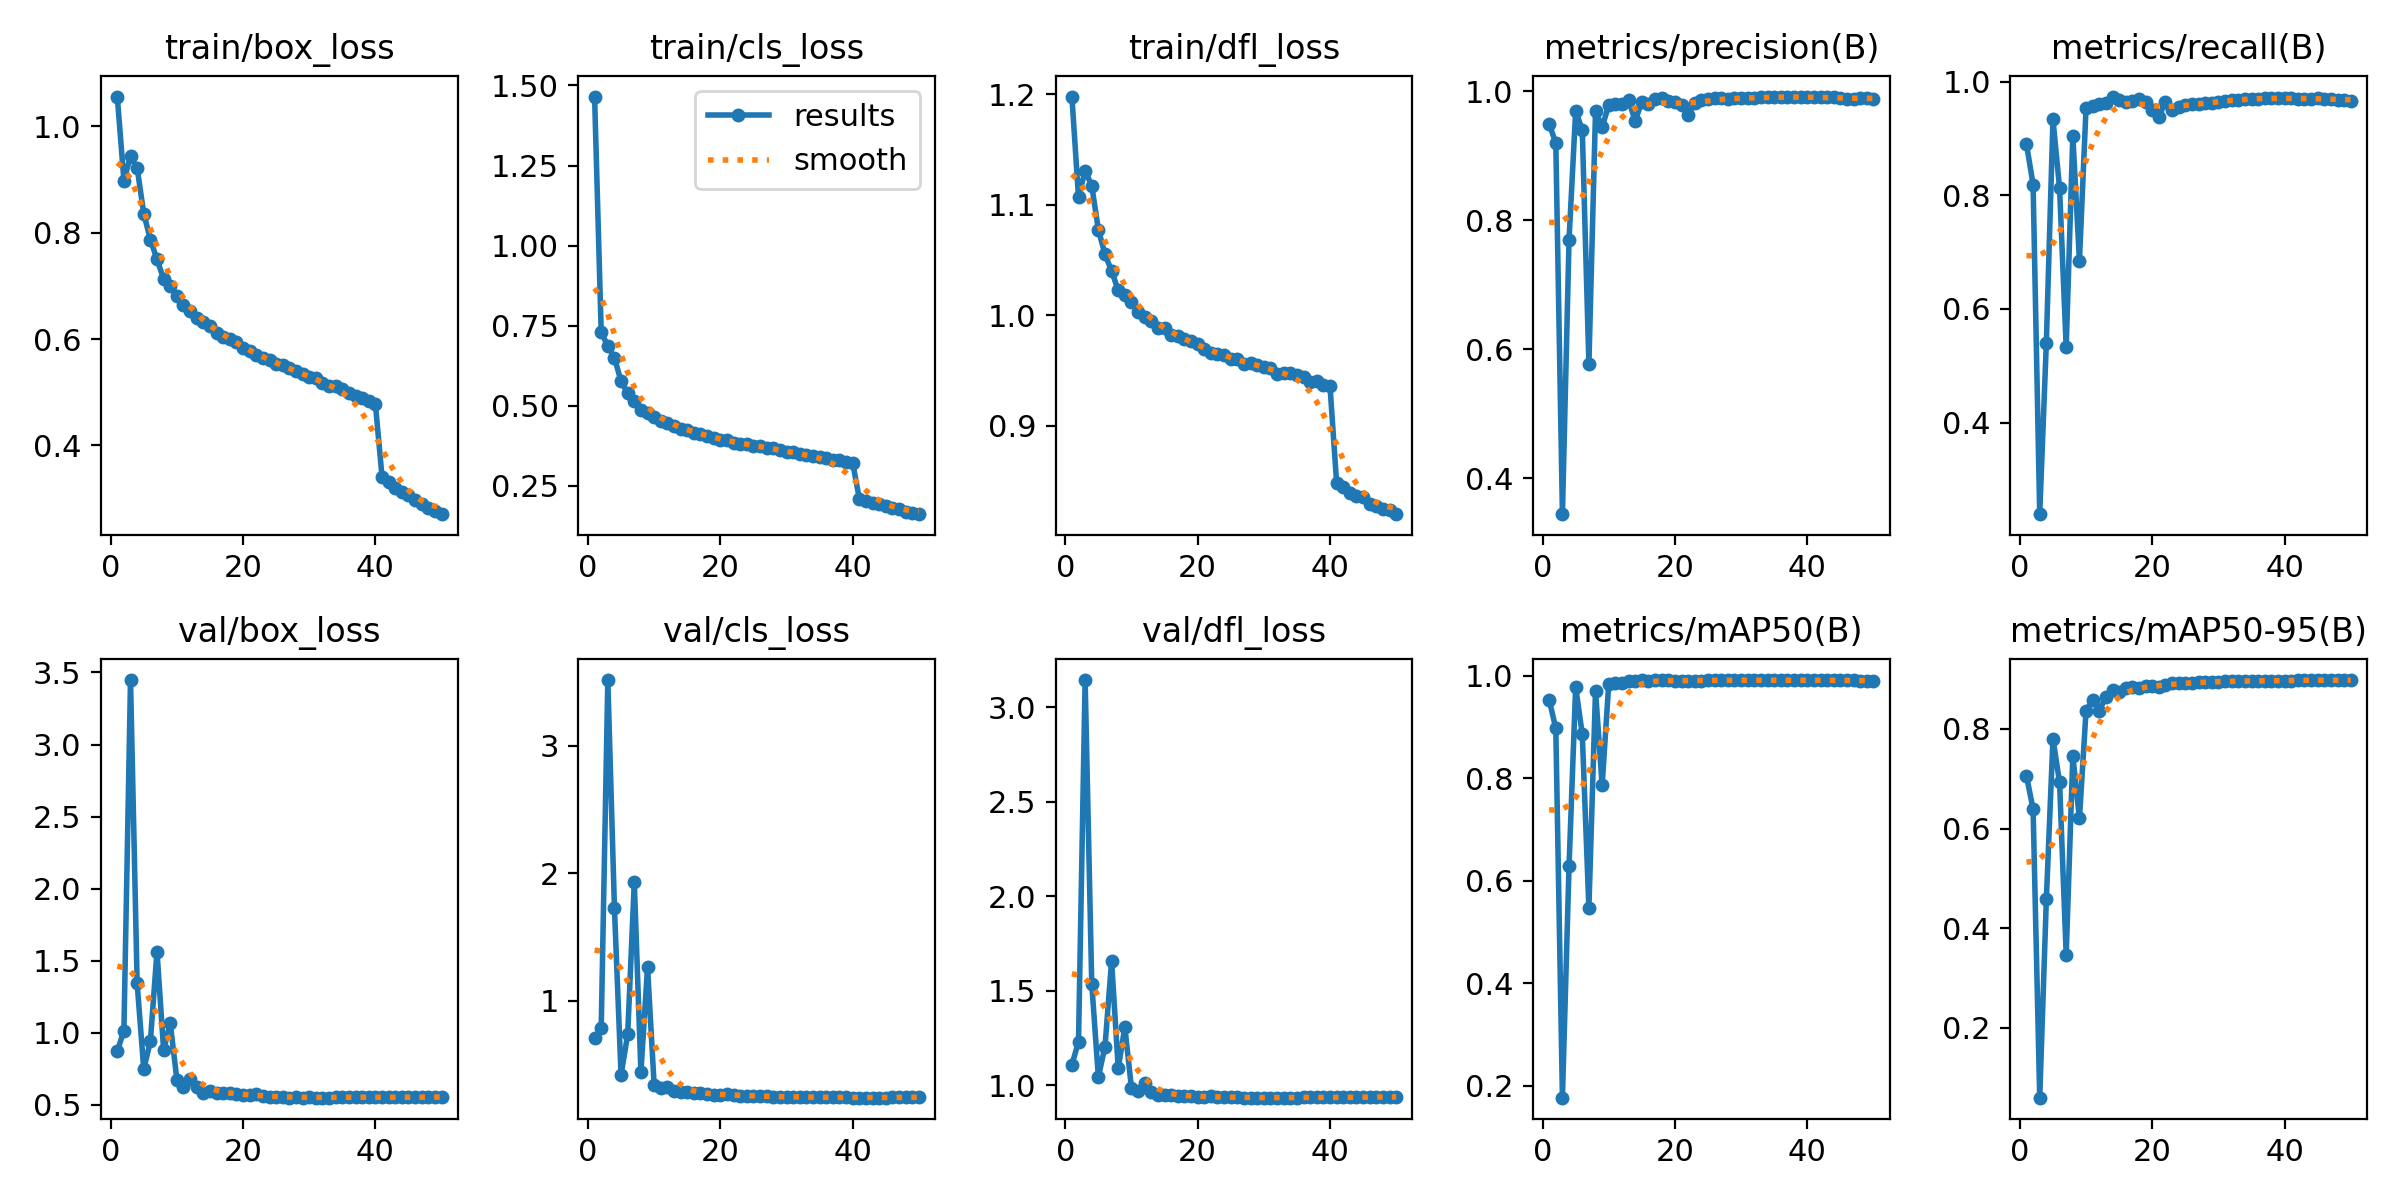

Source data for this figure (header and first rows):
epoch, time, train/box_loss, train/cls_loss, train/dfl_loss, metrics/precision(B), metrics/recall(B), metrics/mAP50(B), metrics/mAP50-95(B), val/box_loss, val/cls_loss, val/dfl_loss, lr/pg0, lr/pg1, lr/pg2
1, 324, 1.056, 1.466, 1.198, 0.9492, 0.89, 0.9534, 0.706, 0.8714, 0.711, 1.109, 0.003328, 0.003328, 0.003328
2, 640.7, 0.898, 0.7296, 1.107, 0.9194, 0.8187, 0.8973, 0.6383, 1.015, 0.7843, 1.23, 0.00653, 0.00653, 0.00653
3, 955.4, 0.9438, 0.6863, 1.131, 0.3444, 0.2387, 0.1767, 0.05996, 3.447, 3.515, 3.142, 0.009599, 0.009599, 0.009599
4, 1277, 0.9216, 0.6498, 1.117, 0.77, 0.5404, 0.6291, 0.4576, 1.343, 1.726, 1.537, 0.009406, 0.009406, 0.009406
5, 1596, 0.8359, 0.5763, 1.077, 0.9694, 0.9337, 0.9784, 0.7802, 0.7467, 0.4184, 1.044, 0.009208, 0.009208, 0.009208
6, 1913, 0.7869, 0.539, 1.055, 0.9399, 0.8125, 0.8861, 0.6924, 0.942, 0.735, 1.205, 0.00901, 0.00901, 0.00901
7, 2250, 0.7499, 0.5142, 1.04, 0.5772, 0.5326, 0.5474, 0.3466, 1.564, 1.93, 1.658, 0.008812, 0.008812, 0.008812
8, 2563, 0.7129, 0.4874, 1.022, 0.9693, 0.9051, 0.9713, 0.7456, 0.8801, 0.4397, 1.09, 0.008614, 0.008614, 0.008614
9, 2873, 0.6991, 0.4772, 1.018, 0.9442, 0.6847, 0.7864, 0.6201, 1.068, 1.265, 1.309, 0.008416, 0.008416, 0.008416
10, 3179, 0.6817, 0.4637, 1.012, 0.9786, 0.9543, 0.985, 0.8363, 0.6755, 0.3373, 0.9862, 0.008218, 0.008218, 0.008218
11, 3490, 0.6632, 0.4533, 1.003, 0.9804, 0.9567, 0.9861, 0.8579, 0.6269, 0.3163, 0.9717, 0.00802, 0.00802, 0.00802
12, 3798, 0.6531, 0.4453, 0.9983, 0.9805, 0.9611, 0.9863, 0.8367, 0.6784, 0.3216, 1.011, 0.007822, 0.007822, 0.007822
13, 4103, 0.6398, 0.4355, 0.9945, 0.9857, 0.9616, 0.9901, 0.8637, 0.6215, 0.2922, 0.965, 0.007624, 0.007624, 0.007624
14, 4424, 0.6318, 0.4281, 0.9884, 0.9539, 0.9738, 0.9909, 0.8772, 0.5841, 0.2843, 0.9467, 0.007426, 0.007426, 0.007426
15, 4731, 0.6241, 0.4243, 0.9884, 0.9835, 0.9671, 0.9911, 0.8734, 0.5966, 0.2835, 0.9469, 0.007228, 0.007228, 0.007228
16, 5040, 0.6117, 0.4153, 0.9818, 0.9795, 0.9649, 0.9902, 0.8816, 0.5831, 0.2799, 0.95, 0.00703, 0.00703, 0.00703
17, 5345, 0.6047, 0.4123, 0.9808, 0.9883, 0.9657, 0.9918, 0.8835, 0.579, 0.2734, 0.9433, 0.006832, 0.006832, 0.006832
18, 5649, 0.5999, 0.4049, 0.9779, 0.9892, 0.9688, 0.9912, 0.8823, 0.5828, 0.2682, 0.945, 0.006634, 0.006634, 0.006634
19, 5955, 0.5942, 0.4007, 0.9766, 0.9853, 0.9636, 0.9912, 0.8857, 0.5716, 0.2601, 0.9429, 0.006436, 0.006436, 0.006436
20, 6260, 0.584, 0.3938, 0.9735, 0.9825, 0.9505, 0.9898, 0.8867, 0.567, 0.2622, 0.9407, 0.006238, 0.006238, 0.006238
21, 6566, 0.5773, 0.3927, 0.9696, 0.9782, 0.938, 0.99, 0.8848, 0.5709, 0.267, 0.9401, 0.00604, 0.00604, 0.00604
22, 6872, 0.5696, 0.3837, 0.9656, 0.9635, 0.965, 0.9905, 0.8871, 0.5717, 0.2622, 0.9417, 0.005842, 0.005842, 0.005842
23, 7174, 0.5652, 0.3817, 0.9647, 0.9822, 0.9506, 0.9908, 0.8912, 0.5578, 0.2556, 0.9374, 0.005644, 0.005644, 0.005644
24, 7480, 0.5605, 0.38, 0.9636, 0.9862, 0.9546, 0.9909, 0.891, 0.5575, 0.2554, 0.9385, 0.005446, 0.005446, 0.005446
25, 7788, 0.5527, 0.3742, 0.9603, 0.9886, 0.9595, 0.9915, 0.8921, 0.5558, 0.2522, 0.9375, 0.005248, 0.005248, 0.005248
26, 8092, 0.5516, 0.3751, 0.9606, 0.9898, 0.9612, 0.9917, 0.8922, 0.5545, 0.2506, 0.9377, 0.00505, 0.00505, 0.00505
27, 8397, 0.5447, 0.3692, 0.9559, 0.9889, 0.9606, 0.9913, 0.8935, 0.5505, 0.2497, 0.9353, 0.004852, 0.004852, 0.004852
28, 8704, 0.5402, 0.367, 0.9566, 0.9873, 0.962, 0.9912, 0.894, 0.5508, 0.2484, 0.9352, 0.004654, 0.004654, 0.004654
29, 9008, 0.535, 0.3603, 0.9551, 0.9888, 0.9627, 0.9912, 0.8942, 0.5507, 0.2474, 0.9351, 0.004456, 0.004456, 0.004456
30, 9313, 0.5279, 0.3567, 0.9527, 0.9894, 0.9647, 0.9915, 0.8946, 0.5517, 0.2459, 0.936, 0.004258, 0.004258, 0.004258
31, 9618, 0.5265, 0.3547, 0.9525, 0.989, 0.9659, 0.9916, 0.8952, 0.55, 0.2452, 0.9356, 0.00406, 0.00406, 0.00406
32, 9921, 0.5167, 0.3485, 0.9466, 0.9889, 0.9683, 0.9914, 0.8956, 0.5495, 0.2441, 0.9352, 0.003862, 0.003862, 0.003862
33, 10226, 0.5123, 0.3463, 0.9474, 0.9904, 0.9685, 0.9919, 0.896, 0.5501, 0.2438, 0.9352, 0.003664, 0.003664, 0.003664
34, 10532, 0.5116, 0.3426, 0.9472, 0.9904, 0.9703, 0.9918, 0.8959, 0.5509, 0.2428, 0.9356, 0.003466, 0.003466, 0.003466
35, 10832, 0.5057, 0.3392, 0.9454, 0.9917, 0.9698, 0.9917, 0.8962, 0.552, 0.2426, 0.9359, 0.003268, 0.003268, 0.003268
36, 11137, 0.4982, 0.3369, 0.9438, 0.9914, 0.9701, 0.9914, 0.8962, 0.5531, 0.2427, 0.9363, 0.00307, 0.00307, 0.00307
37, 11440, 0.4926, 0.3322, 0.9397, 0.9911, 0.9705, 0.9914, 0.8964, 0.554, 0.2427, 0.9368, 0.002872, 0.002872, 0.002872
38, 11744, 0.4885, 0.3298, 0.9399, 0.991, 0.9711, 0.9913, 0.8963, 0.5542, 0.2422, 0.9372, 0.002674, 0.002674, 0.002674
39, 12048, 0.4828, 0.3254, 0.9365, 0.9906, 0.9716, 0.9913, 0.8963, 0.5537, 0.2411, 0.937, 0.002476, 0.002476, 0.002476
40, 12355, 0.4774, 0.3211, 0.9355, 0.9909, 0.9711, 0.9913, 0.8966, 0.5532, 0.2401, 0.9369, 0.002278, 0.002278, 0.002278
41, 12654, 0.3413, 0.2097, 0.848, 0.9908, 0.9709, 0.9916, 0.8969, 0.5512, 0.2394, 0.9362, 0.00208, 0.00208, 0.00208
42, 12944, 0.3311, 0.2013, 0.844, 0.9906, 0.97, 0.9917, 0.8972, 0.551, 0.2404, 0.9362, 0.001882, 0.001882, 0.001882
43, 13231, 0.3209, 0.1955, 0.8393, 0.9907, 0.9703, 0.9914, 0.8976, 0.5508, 0.2405, 0.9364, 0.001684, 0.001684, 0.001684
44, 13516, 0.3125, 0.1918, 0.8365, 0.9903, 0.97, 0.9914, 0.8979, 0.552, 0.2407, 0.9373, 0.001486, 0.001486, 0.001486
45, 13803, 0.3076, 0.1862, 0.835, 0.9888, 0.9709, 0.9911, 0.8978, 0.5523, 0.2407, 0.9377, 0.001288, 0.001288, 0.001288
46, 14090, 0.2967, 0.1808, 0.8289, 0.9883, 0.9703, 0.9914, 0.8977, 0.5529, 0.2412, 0.938, 0.00109, 0.00109, 0.00109
47, 14375, 0.2901, 0.1779, 0.8274, 0.9886, 0.969, 0.9911, 0.8974, 0.5533, 0.2414, 0.9383, 0.000892, 0.000892, 0.000892
48, 14664, 0.283, 0.1698, 0.8247, 0.9891, 0.9681, 0.9908, 0.8973, 0.554, 0.2423, 0.9388, 0.000694, 0.000694, 0.000694
49, 14950, 0.2775, 0.1656, 0.8239, 0.9891, 0.968, 0.9906, 0.8976, 0.5542, 0.2426, 0.9393, 0.000496, 0.000496, 0.000496
50, 15237, 0.2707, 0.1615, 0.8197, 0.9884, 0.9668, 0.99, 0.8975, 0.5542, 0.2437, 0.9396, 0.000298, 0.000298, 0.000298
